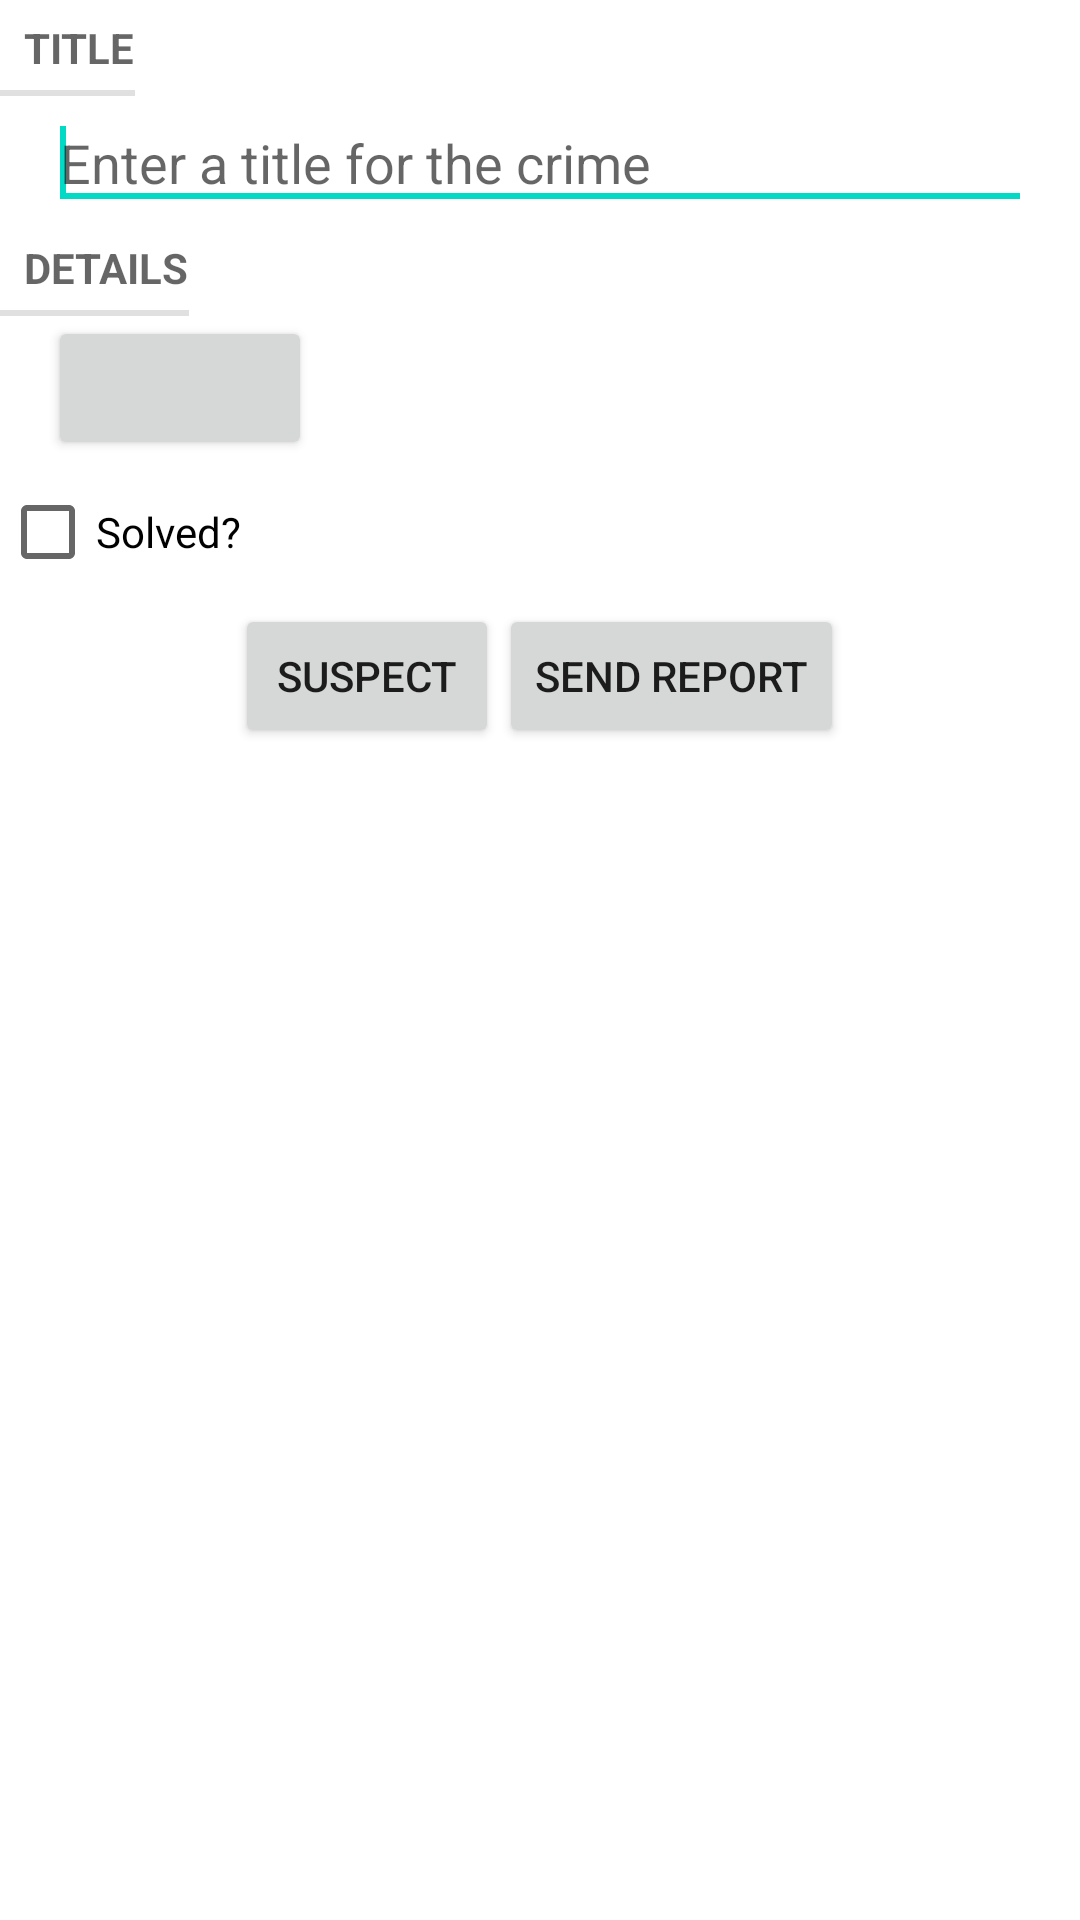

Write the Android layout XML for this screen, with the resource values it uses.
<!-- AndroidManifest.xml: application theme AppTheme -->
<!-- res/layout/fragment_crime.xml -->
<?xml version="1.0" encoding="utf-8"?>

<LinearLayout xmlns:android="http://schemas.android.com/apk/res/android"
    android:layout_width="match_parent"
    android:layout_height="match_parent"
    android:orientation="vertical" 
    android:layout_margin="10dp">

    <TextView
        android:layout_width="wrap_content"
        android:layout_height="wrap_content"
        android:text="@string/crime_title_label" 
        style="?android:listSeparatorTextViewStyle"/>

    <EditText
        android:id="@+id/crime_title"
        android:layout_width="match_parent"
        android:layout_height="wrap_content"
        android:ems="10"
        android:layout_marginLeft="16dp"
		android:layout_marginRight="16dp"
        android:hint="@string/crime_title_hint" >

        <requestFocus />
    </EditText>

    <TextView
        android:layout_width="wrap_content"
        android:layout_height="wrap_content"
        android:text="@string/crime_details_label"
        android:textAppearance="?android:attr/textAppearanceMedium" 
        style="?android:listSeparatorTextViewStyle"/>

    <Button
        android:id="@+id/crime_date"
        android:layout_width="wrap_content"
        android:layout_height="wrap_content"
        android:layout_marginLeft="16dp"
        android:layout_marginRight="16dp" />

    <CheckBox
        android:id="@+id/crime_solved"
        android:layout_width="wrap_content"
        android:layout_height="wrap_content"
        android:text="@string/crime_solved_label" />

    <LinearLayout
        android:layout_width="match_parent"
        android:layout_height="wrap_content"
        android:gravity="center" >

        <Button
            android:id="@+id/crime_suspectbutton"
            android:layout_width="wrap_content"
            android:layout_height="wrap_content"
            android:text="@string/crime_suspect_text" />

        <Button
            android:id="@+id/crime_reportButton"
            android:layout_width="wrap_content"
            android:layout_height="wrap_content"
            android:text="@string/crime_report_text" />

    </LinearLayout>

</LinearLayout>
<!-- resources referenced by this layout -->
<resources>
  <string name="crime_details_label">Details</string>
  <string name="crime_report_text">Send Report</string>
  <string name="crime_solved_label">Solved?</string>
  <string name="crime_suspect_text">Suspect</string>
  <string name="crime_title_hint">Enter a title for the crime</string>
  <string name="crime_title_label">Title</string>
</resources>
